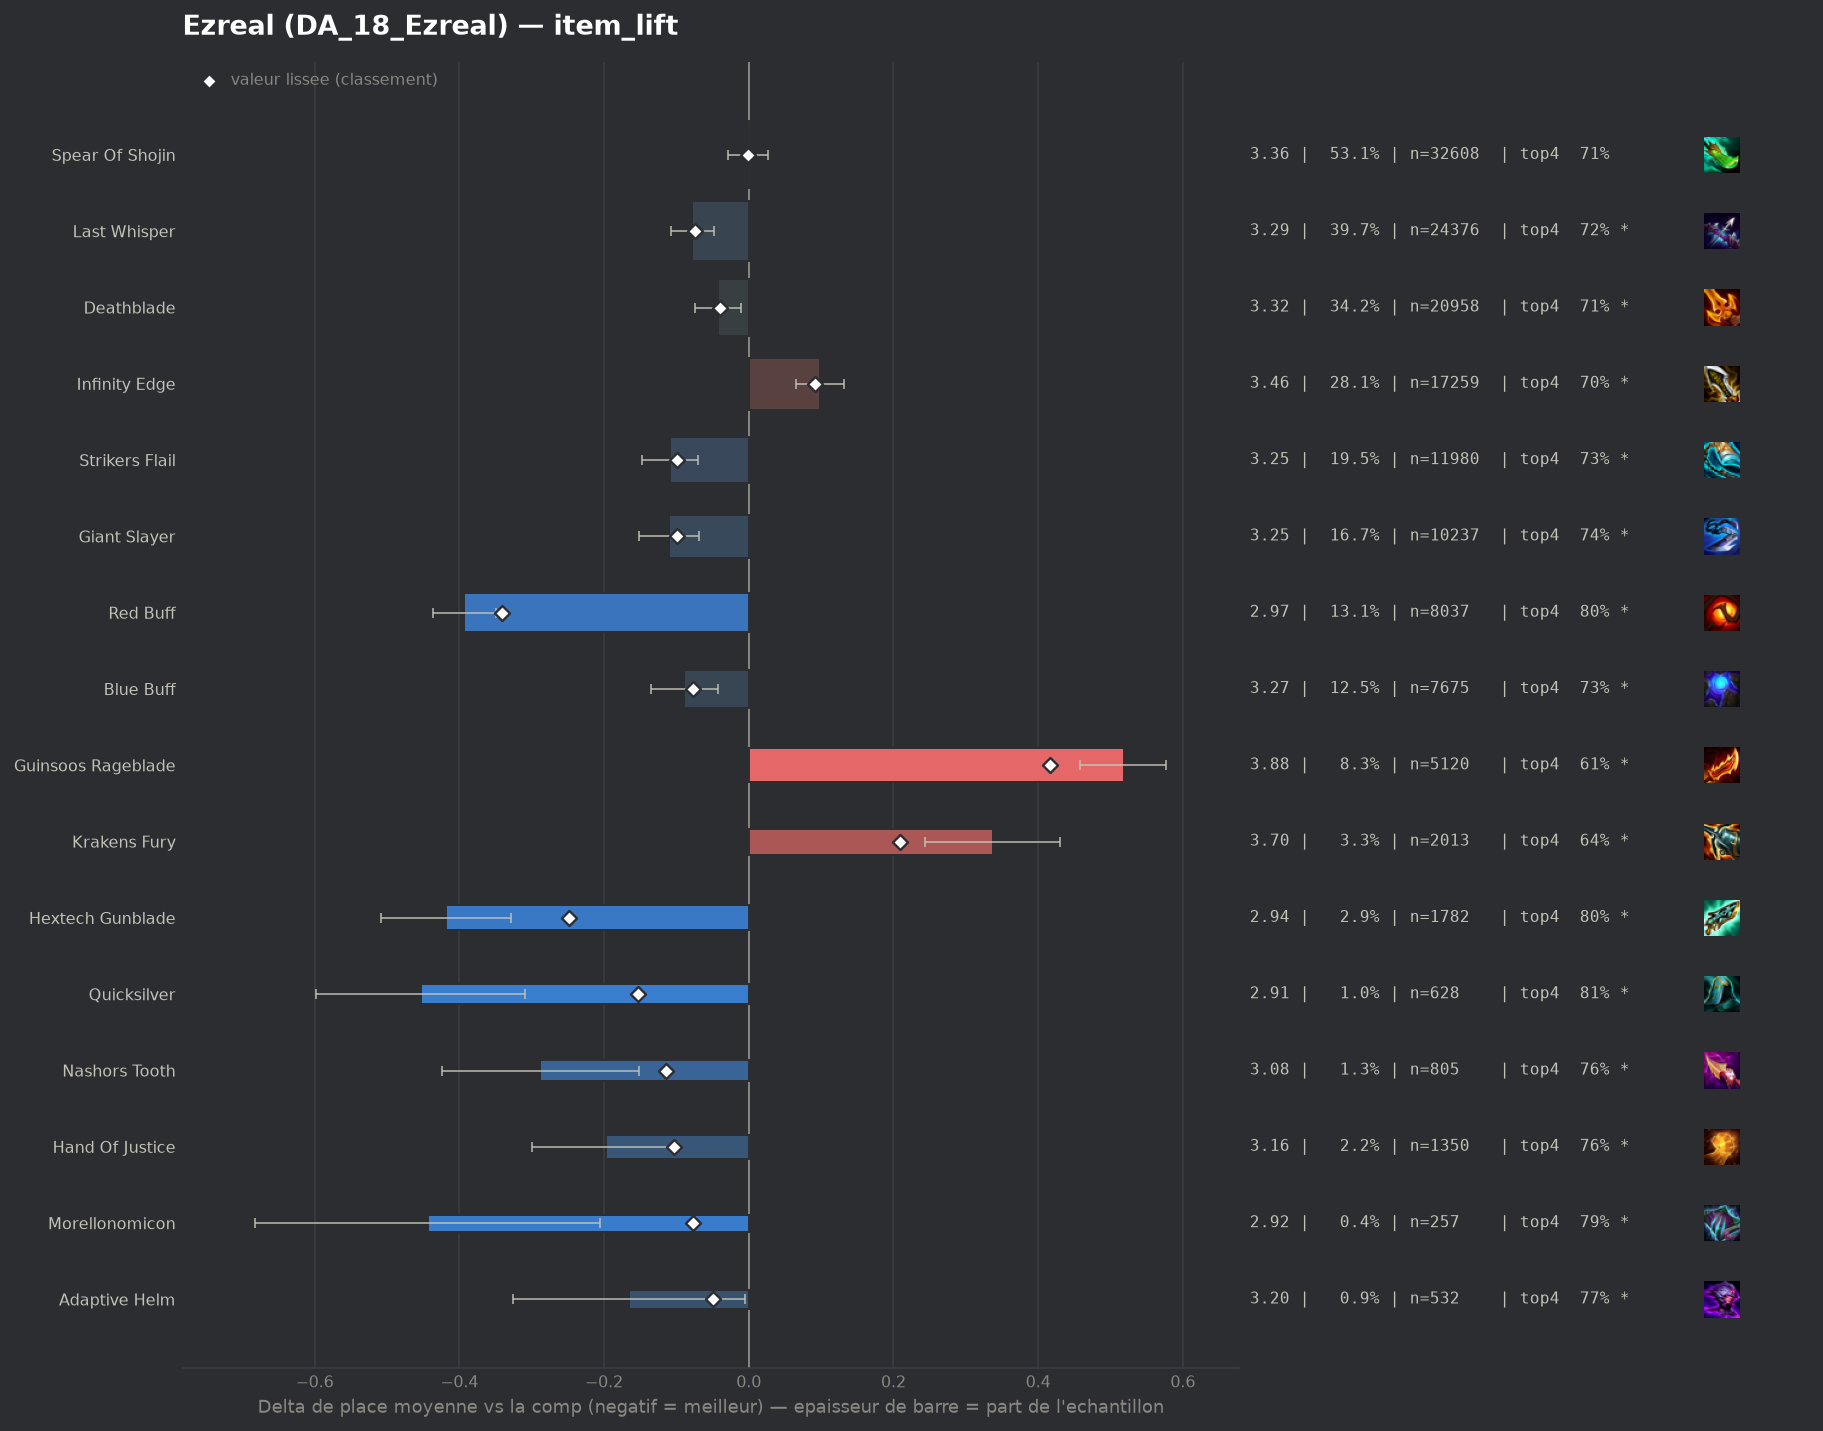

The file beside this chart, header and first rows:
group, label, n, share, avg_place, shrunk_avg, score, d_avg, d_avg_pess, impact, d_top4, win, top2, top4, sd, z, p, significant
populaire, Red Buff, 8037, 0.131, 2.97, 3.022, -0.341, -0.393, -0.35, 0.0447, 0.0831, 0.2624, 0.4992, 0.7951, 1.848, -17.74, 0.0, True
pepite, Hextech Gunblade, 1782, 0.02904, 2.944, 3.115, -0.248, -0.419, -0.329, 0.0072, 0.0871, 0.2873, 0.5123, 0.7991, 1.893, -9.19, 0.0, True
pepite, Quicksilver, 628, 0.01024, 2.909, 3.209, -0.153, -0.453, -0.309, 0.0016, 0.0985, 0.2675, 0.5207, 0.8105, 1.834, -6.16, 0.0, True
pepite, Nashors Tooth, 805, 0.01312, 3.075, 3.248, -0.114, -0.288, -0.152, 0.0015, 0.0495, 0.2832, 0.4758, 0.7615, 1.955, -4.15, 3e-05, True
pepite, Hand Of Justice, 1350, 0.022, 3.164, 3.259, -0.104, -0.198, -0.098, 0.0023, 0.0517, 0.2304, 0.437, 0.7637, 1.861, -3.86, 0.00011, True
populaire, Strikers Flail, 11980, 0.1953, 3.253, 3.264, -0.099, -0.109, -0.07, 0.0193, 0.0157, 0.2442, 0.4447, 0.7276, 1.99, -5.48, 0.0, True
populaire, Giant Slayer, 10237, 0.1668, 3.252, 3.264, -0.099, -0.11, -0.069, 0.0165, 0.0238, 0.2345, 0.4396, 0.7358, 1.955, -5.27, 0.0, True
populaire, Blue Buff, 7675, 0.1251, 3.274, 3.286, -0.077, -0.089, -0.043, 0.0096, 0.0181, 0.2236, 0.4328, 0.73, 1.935, -3.78, 0.00016, True
pepite, Morellonomicon, 257, 0.004189, 2.918, 3.286, -0.077, -0.444, -0.206, 0.0003, 0.0779, 0.3191, 0.5175, 0.7899, 1.942, -3.66, 0.00025, True
populaire, Last Whisper, 24376, 0.3973, 3.285, 3.288, -0.074, -0.078, -0.048, 0.0295, 0.0103, 0.2499, 0.444, 0.7222, 2.031, -5.08, 0.0, True
pepite, Adaptive Helm, 532, 0.008671, 3.197, 3.313, -0.05, -0.165, -0.005, 0.0004, 0.0568, 0.2293, 0.4323, 0.7688, 1.881, -2.02, 0.04389, True
populaire, Deathblade, 20958, 0.3416, 3.32, 3.322, -0.04, -0.043, -0.011, 0.0138, 0.0028, 0.2405, 0.4338, 0.7148, 2.022, -2.64, 0.00833, True
, Edge Of Night, 133, 0.002168, 3.008, 3.328, -0.035, -0.355, -0.006, 0.0001, 0.055, 0.3233, 0.5113, 0.7669, 2.05, -1.99, 0.04605, True
, Emblem Blossom, 231, 0.003765, 3.208, 3.338, -0.025, -0.155, 0.0, 0.0001, 0.011, 0.2554, 0.4935, 0.7229, 2.015, -1.16, 0.2441, False
, Emblem Hunter, 240, 0.003912, 3.312, 3.354, -0.008, -0.05, 0.0, 0.0, -0.0036, 0.2375, 0.4208, 0.7083, 1.951, -0.4, 0.6919, False
, Tacticians Crown, 156, 0.002542, 3.301, 3.356, -0.007, -0.061, 0.0, 0.0, 0.006, 0.2436, 0.4295, 0.7179, 1.972, -0.39, 0.6986, False
, Emblem Flora Fatalis, 283, 0.004612, 3.343, 3.359, -0.004, -0.02, 0.0, 0.0, -0.0053, 0.2438, 0.4417, 0.7067, 2.071, -0.16, 0.8727, False
, Giant Slayer Radiant, 68, 0.001108, 3.294, 3.359, -0.004, -0.068, 0.0, 0.0, -0.0208, 0.2206, 0.4118, 0.6912, 1.871, -0.3, 0.7632, False
, Ludens Tempest, 90, 0.001467, 3.322, 3.36, -0.003, -0.04, 0.0, 0.0, -0.0009, 0.2667, 0.4333, 0.7111, 2.048, -0.19, 0.8521, False
, Emblem Primal, 44, 0.0007171, 3.318, 3.361, -0.002, -0.044, 0.0, 0.0, -0.0074, 0.25, 0.4545, 0.7045, 2.031, -0.14, 0.8849, False
populaire, Spear Of Shojin, 32608, 0.5314, 3.361, 3.361, -0.001, -0.001, 0.0, 0.0008, -0.0019, 0.2336, 0.4242, 0.7101, 2.033, -0.11, 0.9156, False
, Gold Collector, 563, 0.009176, 3.378, 3.367, 0.005, 0.016, 0.0, -0.0, -0.0033, 0.238, 0.421, 0.7087, 2.056, 0.18, 0.8558, False
, Emblem Blackthorn, 72, 0.001173, 3.611, 3.376, 0.014, 0.249, 0.0, -0.0, 0.0103, 0.125, 0.2778, 0.7222, 1.768, 1.19, 0.2332, False
, Blue Buff Radiant, 51, 0.0008312, 3.706, 3.376, 0.014, 0.343, 0.0, -0.0, -0.0453, 0.1373, 0.3529, 0.6667, 1.993, 1.23, 0.2188, False
, Infinity Edge Radiant, 88, 0.001434, 3.591, 3.378, 0.015, 0.228, 0.0, -0.0, -0.0529, 0.1818, 0.375, 0.6591, 2.043, 1.05, 0.2946, False
, Strikers Flail Radiant, 88, 0.001434, 3.58, 3.377, 0.015, 0.217, 0.0, -0.0, -0.0415, 0.1932, 0.3864, 0.6705, 2.114, 0.96, 0.3359, False
, Emblem Fae, 129, 0.002102, 3.527, 3.378, 0.016, 0.165, 0.0, -0.0, -0.0065, 0.2016, 0.3566, 0.7054, 1.981, 0.94, 0.3458, False
, Emblem Rapidfire, 245, 0.003993, 3.478, 3.382, 0.019, 0.115, 0.0, -0.0001, -0.014, 0.2041, 0.3918, 0.698, 1.985, 0.91, 0.3653, False
, Deathblade Radiant, 251, 0.004091, 3.482, 3.383, 0.02, 0.12, 0.0, -0.0001, 0.0131, 0.1912, 0.3825, 0.7251, 2.044, 0.92, 0.3551, False
, Last Whisper Radiant, 47, 0.000766, 3.894, 3.382, 0.02, 0.531, 0.0, -0.0, -0.0737, 0.1489, 0.2766, 0.6383, 2.086, 1.75, 0.08098, False
, Gamblers Blade, 40, 0.0006519, 4.175, 3.388, 0.026, 0.812, 0.099, -0.0, -0.187, 0.15, 0.325, 0.525, 2.301, 2.23, 0.02557, True
, Spear Of Shojin Radiant, 163, 0.002657, 3.644, 3.396, 0.033, 0.282, 0.0, -0.0001, -0.0801, 0.1779, 0.3742, 0.6319, 2.011, 1.79, 0.07418, False
, Jeweled Gauntlet, 85, 0.001385, 4.188, 3.416, 0.053, 0.826, 0.335, -0.0001, -0.159, 0.1647, 0.3294, 0.5529, 2.309, 3.3, 0.00098, True
, Dawncore, 654, 0.01066, 3.521, 3.418, 0.055, 0.159, 0.006, -0.0006, -0.0453, 0.1881, 0.393, 0.6667, 1.99, 2.03, 0.04232, True
, Infinity Force, 131, 0.002135, 3.947, 3.419, 0.056, 0.584, 0.219, -0.0001, -0.1165, 0.1374, 0.3206, 0.5954, 2.127, 3.14, 0.00169, True
, Fishbones, 155, 0.002526, 3.935, 3.427, 0.064, 0.573, 0.266, -0.0002, -0.0733, 0.0839, 0.2968, 0.6387, 1.947, 3.66, 0.00025, True
, Navori Flickerblade, 116, 0.001891, 4.121, 3.428, 0.065, 0.758, 0.395, -0.0001, -0.143, 0.1034, 0.2672, 0.569, 1.996, 4.09, 4e-05, True
, Emblem Inferno, 457, 0.007448, 3.608, 3.429, 0.067, 0.246, 0.045, -0.0005, -0.0599, 0.221, 0.3917, 0.6521, 2.187, 2.4, 0.01659, True
, Emblem Flora Fatalis Augment, 251, 0.004091, 3.773, 3.432, 0.07, 0.41, 0.169, -0.0003, -0.0905, 0.1554, 0.3028, 0.6215, 1.943, 3.34, 0.00084, True
, Component Tear Of The Goddess, 116, 0.001891, 4.181, 3.433, 0.071, 0.819, 0.407, -0.0001, -0.1602, 0.1552, 0.2845, 0.5517, 2.261, 3.9, 0.0001, True
, Component Sparring Gloves, 199, 0.003243, 3.99, 3.45, 0.088, 0.627, 0.317, -0.0003, -0.1441, 0.1759, 0.3266, 0.5678, 2.23, 3.96, 7e-05, True
populaire, Infinity Edge, 17259, 0.2813, 3.461, 3.455, 0.092, 0.099, 0.065, -0.0259, -0.0159, 0.2042, 0.3895, 0.696, 1.99, 5.74, 0.0, True
, Component Recurve Bow, 260, 0.004237, 3.896, 3.456, 0.093, 0.534, 0.272, -0.0004, -0.1004, 0.1615, 0.3192, 0.6115, 2.145, 4.0, 6e-05, True
, Manazane, 525, 0.008556, 3.827, 3.502, 0.139, 0.464, 0.291, -0.0012, -0.091, 0.1448, 0.3105, 0.621, 2.021, 5.24, 0.0, True
populaire, Krakens Fury, 2013, 0.03281, 3.699, 3.572, 0.209, 0.337, 0.243, -0.0069, -0.0677, 0.1873, 0.3597, 0.6443, 2.108, 7.07, 0.0, True
, Component B F Sword, 503, 0.008198, 4.123, 3.584, 0.221, 0.761, 0.559, -0.0018, -0.1474, 0.171, 0.3141, 0.5646, 2.302, 7.39, 0.0, True
populaire, Guinsoos Rageblade, 5120, 0.08345, 3.88, 3.78, 0.417, 0.518, 0.458, -0.0348, -0.1026, 0.1541, 0.3236, 0.6094, 2.098, 17.01, 0.0, True
